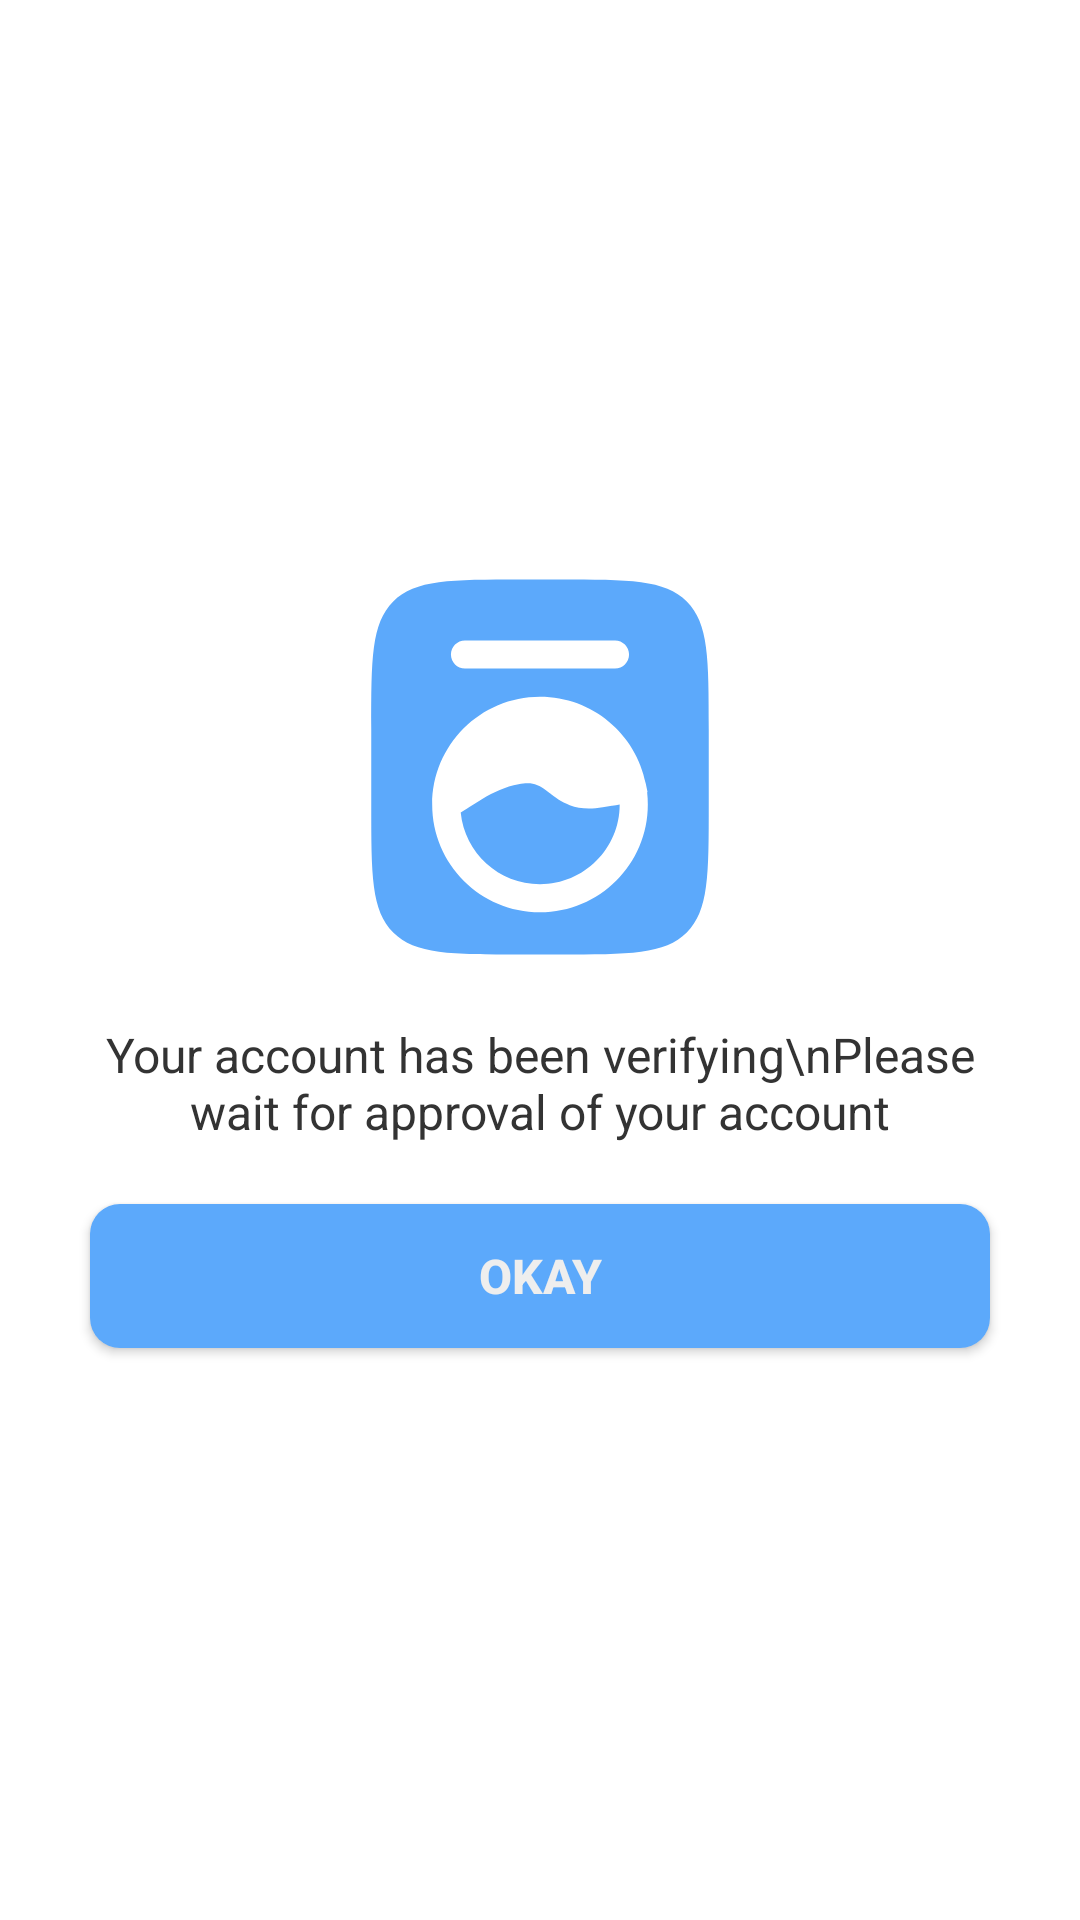

Here is an Android app screen rendered from its layout file. Give the layout XML and the strings, colors and styles it references.
<!-- AndroidManifest.xml: application theme Theme.OnlineLaundry -->
<!-- res/layout/activity_modal_message.xml -->
<?xml version="1.0" encoding="utf-8"?>
<RelativeLayout xmlns:android="http://schemas.android.com/apk/res/android"
    android:layout_width="match_parent"
    android:layout_height="match_parent"
    android:background="@drawable/modal_bg"
    android:theme="@style/Theme.AppCompat.Light"
    >

    <LinearLayout
        android:layout_margin="20dp"
        android:layout_width="match_parent"
        android:layout_height="wrap_content"
        android:layout_centerInParent="true"
        android:orientation="vertical">

        <ImageView
            android:layout_width="150dp"
            android:layout_height="150dp"
            android:layout_gravity="center"
            android:background="@drawable/icon" />

        <TextView
            android:id="@+id/message"
            android:layout_width="match_parent"
            android:layout_height="wrap_content"
            android:layout_marginVertical="10dp"
            android:text="Your account has been verifying\nPlease wait for approval of your account"
            android:textAlignment="center"
            android:textColor="#333"
            android:textSize="16dp" />

        <androidx.appcompat.widget.AppCompatButton
            android:id="@+id/BtnOkay"
            android:layout_width="match_parent"
            android:layout_height="wrap_content"
            android:layout_marginVertical="10dp"
            android:layout_marginHorizontal="10dp"
            android:background="@drawable/bg"
            android:text="OKAY"
            android:textColor="#eee"
            android:textSize="16dp"
            android:textStyle="bold" />

    </LinearLayout>
</RelativeLayout>
<!-- resources referenced by this layout -->
<resources>
  <!-- drawable bg (drawable) -->
  <?xml version="1.0" encoding="utf-8"?>
  <selector
      xmlns:android="http://schemas.android.com/apk/res/android">
      <item android:state_enabled="true" >
          <shape android:shape="rectangle">
              <solid android:color="@color/primaryColor"/>
              <corners android:radius="10dp"/>
          </shape>
      </item>
  </selector>
  <!-- drawable icon (drawable) -->
  <vector xmlns:android="http://schemas.android.com/apk/res/android"
      android:width="800dp"
      android:height="800dp"
      android:viewportWidth="24"
      android:viewportHeight="24">
    <path
        android:pathData="M8.115,14.208C8.002,14.281 7.887,14.355 7.771,14.426C7.985,16.573 9.796,18.25 12,18.25C14.347,18.25 16.25,16.347 16.25,14L16.25,13.995C16.117,14.018 15.979,14.04 15.846,14.06L15.83,14.063C15.669,14.088 15.509,14.113 15.345,14.142C14.644,14.268 14.078,14.217 13.587,14.036C13.13,13.868 12.786,13.6 12.532,13.403L12.508,13.385C12.233,13.171 12.053,13.038 11.83,12.955C11.627,12.881 11.337,12.832 10.857,12.919C10.153,13.045 9.524,13.345 8.942,13.688C8.694,13.835 8.463,13.984 8.235,14.131L8.115,14.208Z"
        android:fillColor="#5ca9fb"/>
    <path
        android:pathData="M3,10C3,6.229 3,4.343 4.172,3.172C5.343,2 7.229,2 11,2H13C16.771,2 18.657,2 19.828,3.172C21,4.343 21,6.229 21,10V14C21,17.771 21,19.657 19.828,20.828C18.657,22 16.771,22 13,22H11C7.229,22 5.343,22 4.172,20.828C3,19.657 3,17.771 3,14V10ZM17.75,14C17.75,13.781 17.738,13.564 17.714,13.351L17.734,13.338L17.643,12.89C17.126,10.246 14.796,8.25 12,8.25C8.824,8.25 6.25,10.824 6.25,14C6.25,17.176 8.824,19.75 12,19.75C15.176,19.75 17.75,17.176 17.75,14ZM8,5.25C7.586,5.25 7.25,5.586 7.25,6C7.25,6.414 7.586,6.75 8,6.75H16C16.414,6.75 16.75,6.414 16.75,6C16.75,5.586 16.414,5.25 16,5.25H8Z"
        android:fillColor="#5ca9fb"
        android:fillType="evenOdd"/>
  </vector>
  <!-- drawable modal_bg (drawable) -->
  <?xml version="1.0" encoding="utf-8"?>
  <selector xmlns:android="http://schemas.android.com/apk/res/android">
      <item android:state_enabled="true" android:state_focused="true">
          <shape android:shape="rectangle">
              <solid android:color="@color/white"/>
  
          </shape>
      </item>
  
      <item android:state_enabled="true" >
          <shape android:shape="rectangle">
              <solid android:color="@color/white"/>
            
          </shape>
      </item>
  </selector>
  <style name="Theme.OnlineLaundry" parent="Base.Theme.OnlineLaundry" />
  <color name="primaryColor">#5ca9fb</color>
  <color name="white">#FFFFFFFF</color>
  <style name="Base.Theme.OnlineLaundry" parent="Theme.Material3.DayNight.NoActionBar">
          
          
      </style>
</resources>
